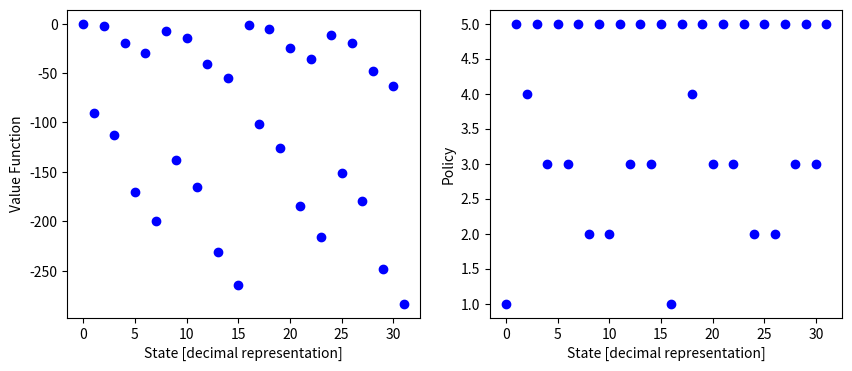

Python code for this plot: (Note: this script raises an exception after producing the figure.)
import numpy as np
import matplotlib.pyplot as plt


class Cmu:
    def __init__(self, probs, costs):
        self.probs = probs
        self.costs = costs
        self.N = len(costs)
        self.n_states = 2 ** self.N

    def _get_binary_state(self, state):
        b_str = np.binary_repr(state, self.N)
        b_list = [int(c) for c in b_str]
        return np.asarray(b_list)

    def _calc_state_cost(self, state_b):
        total_cost = 0
        for i in range(self.N):
            if state_b[i]:
                # this means that the i'th job is still waiting in the queue
                total_cost += self.costs[i]
        return total_cost

    def _bellman_equation_one_step(self, action, curr_val, state):
        next_state_val_exp = 0
        b_start_state = self._get_binary_state(state)
        job = action
        assert b_start_state[job] != 0, "choosen job must be an unfinished job"
        next_state_1 = b_start_state.copy()
        next_state_2 = b_start_state.copy()
        next_state_2[job] = 0
        next_state_1_int = next_state_1.dot(1 << np.arange(next_state_1.shape[-1] - 1, -1, -1))
        next_state_2_int = next_state_2.dot(1 << np.arange(next_state_2.shape[-1] - 1, -1, -1))

        next_state_val_exp += curr_val[next_state_1_int] * (1 - self.probs[job])
        next_state_val_exp += curr_val[next_state_2_int] * self.probs[job]
        return -self._calc_state_cost(self._get_binary_state(state)) + next_state_val_exp

    def policy_eval(self, policy):
        curr_val = np.zeros(self.n_states)
        next_val = np.zeros(self.n_states)
        while True:
            for i in range(1, self.n_states):
                next_val[i] = self._bellman_equation_one_step(policy[i], curr_val, i)
            if np.array_equal(curr_val, next_val):
                return curr_val
            curr_val = next_val.copy()

    def get_cost_policy(self):
        policy = np.zeros(self.n_states, dtype=np.uint8)
        for i in range(self.n_states):
            b_state = list(self._get_binary_state(i))
            max_c_job = 0
            max_c = 0
            for job in range(self.N):
                if b_state[job] == 1:
                    # we can only choose from the unfinished jobs
                    if self.costs[job] > max_c:
                        max_c = costs[job]
                        max_c_job = job
            policy[i] = max_c_job
        return policy


if __name__ == '__main__':
    probs = [0.6, 0.5, 0.3, 0.7, 0.1]
    costs = [1, 4, 6, 2, 9]
    Cmu = Cmu(probs, costs)
    result_path = "./Results/"

    # Planning section:

    # Cost only:
    plt.figure(figsize=(10, 4))
    plt.subplot(121)
    cost_only_policy = Cmu.get_cost_policy()
    cost_only_value = Cmu.policy_eval(cost_only_policy)

    #  plots
    x = list(range(Cmu.n_states))
    plt.plot(x, cost_only_value, 'o', color='b')
    plt.xlabel("State [decimal representation]")
    plt.ylabel("Value Function")

    plt.subplot(122)
    x = list(range(Cmu.n_states))
    plt.plot(x, cost_only_policy + 1, 'o', color='b')
    plt.xlabel("State [decimal representation]")
    plt.ylabel("Policy")

    plt.savefig(result_path + "Q2_c" + ".png")
